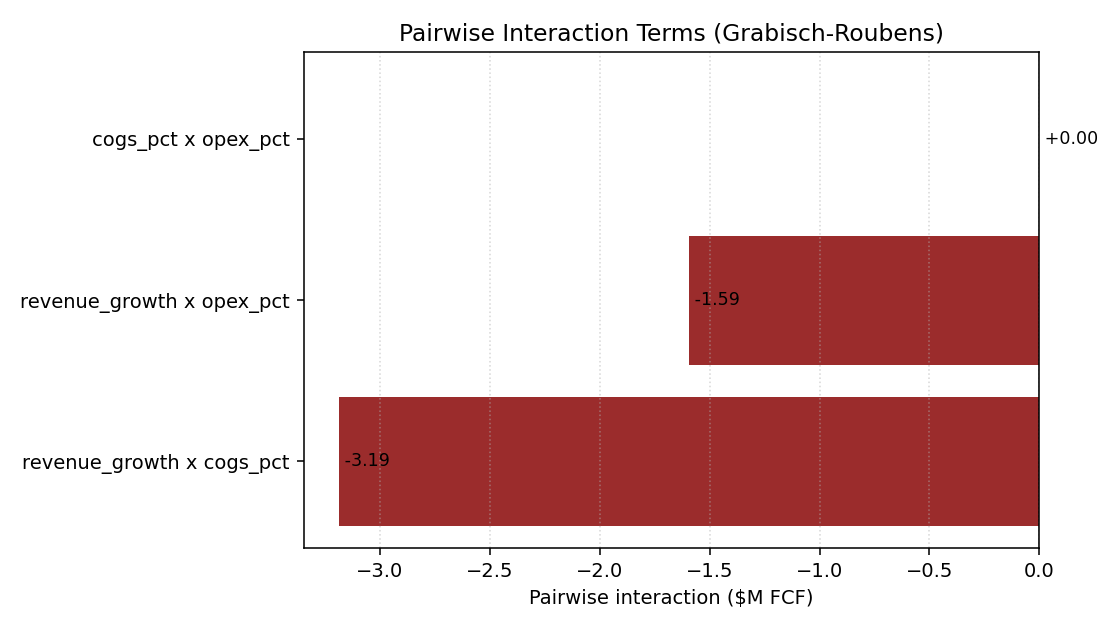

Source data for this figure (header and first rows):
driver_a, driver_b, interaction
revenue_growth, cogs_pct, -3.188
revenue_growth, opex_pct, -1.594
cogs_pct, opex_pct, 2.842170943040401e-14
